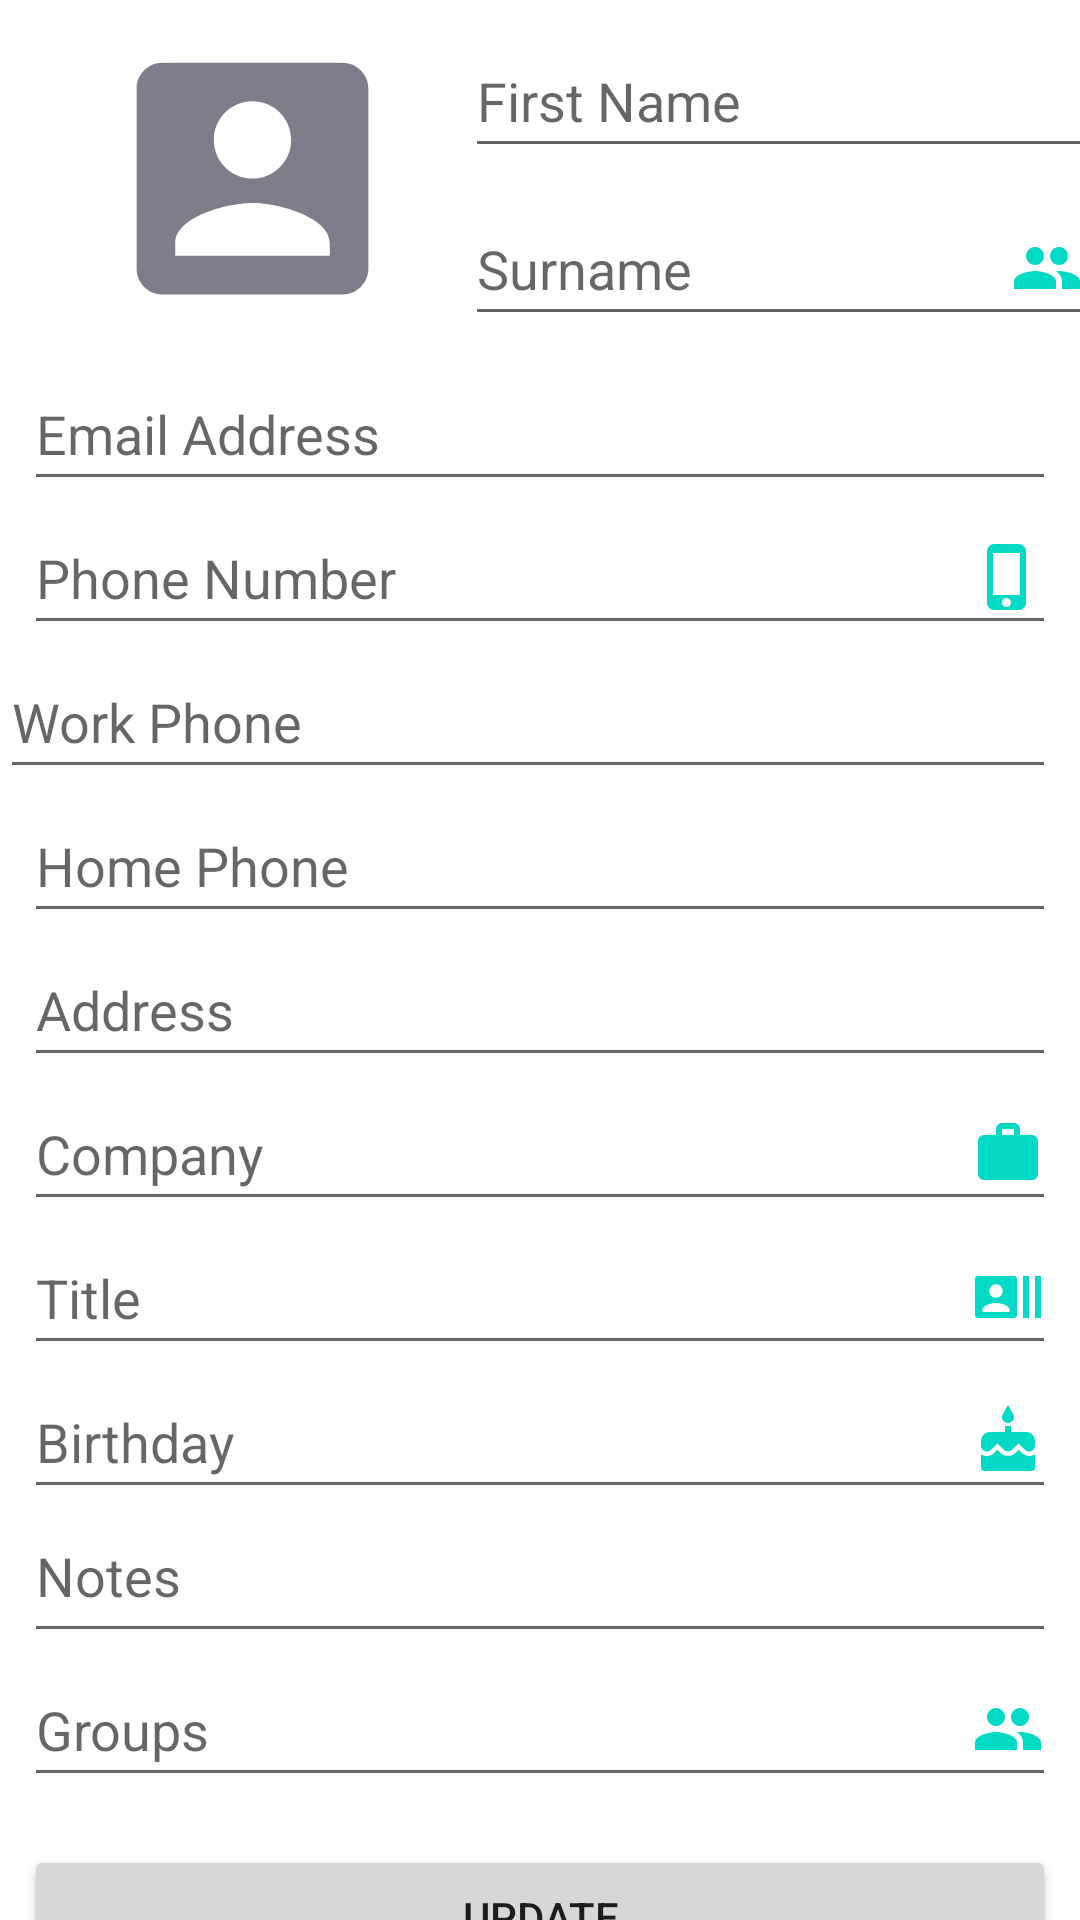

Produce the Android XML layout that renders to this screen, including the resource entries it uses.
<!-- AndroidManifest.xml: application theme Theme.TMDContactsApp -->
<!-- res/layout/activity_updating_contact.xml -->
<?xml version="1.0" encoding="utf-8"?>
<layout xmlns:tools="http://schemas.android.com/tools"
    xmlns:android="http://schemas.android.com/apk/res/android"
    xmlns:app="http://schemas.android.com/apk/res-auto">

    <androidx.core.widget.NestedScrollView
        android:layout_width="match_parent"
        android:layout_height="match_parent">
<androidx.constraintlayout.widget.ConstraintLayout
    android:layout_width="match_parent"
    android:layout_height="match_parent"
    tools:context=".UpdatingContactActivity">

    <ImageView
        android:id="@+id/updatingContactPP"
        android:layout_width="152dp"
        android:layout_height="103dp"
        android:layout_marginStart="8dp"
        android:layout_marginTop="8dp"
        android:contentDescription="@string/loginAppLogoDescription"
        app:layout_constraintStart_toStartOf="parent"
        app:layout_constraintTop_toTopOf="parent"
        app:srcCompat="@drawable/ic_round_account_box_24" />

    <EditText
        android:id="@+id/updatingFirstName"
        android:layout_width="wrap_content"
        android:layout_height="wrap_content"
        android:layout_marginTop="8dp"
        android:drawableEnd="@drawable/ic_baseline_person_24"
        android:ems="10"
        android:hint="@string/registryFirstName"
        android:importantForAutofill="no"
        android:inputType="textPersonName"
        android:minHeight="48dp"
        app:layout_constraintEnd_toEndOf="parent"
        app:layout_constraintStart_toEndOf="@+id/updatingContactPP"
        app:layout_constraintTop_toTopOf="parent" />

    <EditText
        android:id="@+id/updatingSurname"
        android:layout_width="wrap_content"
        android:layout_height="wrap_content"
        android:layout_marginTop="8dp"
        android:drawableEnd="@drawable/ic_baseline_group_24"
        android:ems="10"
        android:hint="@string/registrySurname"
        android:importantForAutofill="no"
        android:inputType="textPersonName"
        android:minHeight="48dp"
        app:layout_constraintEnd_toEndOf="parent"
        app:layout_constraintStart_toEndOf="@+id/updatingContactPP"
        app:layout_constraintTop_toBottomOf="@+id/updatingFirstName" />

    <EditText
        android:id="@+id/updatingEmail"
        android:layout_width="match_parent"
        android:layout_height="wrap_content"
        android:layout_marginStart="8dp"
        android:layout_marginTop="8dp"
        android:layout_marginEnd="8dp"
        android:drawableEnd="@drawable/ic_baseline_email_24"
        android:ems="10"
        android:hint="@string/registryEmailAddress"
        android:importantForAutofill="no"

        android:inputType="textEmailAddress"
        android:minHeight="48dp"
        app:layout_constraintEnd_toEndOf="parent"
        app:layout_constraintStart_toStartOf="parent"
        app:layout_constraintTop_toBottomOf="@+id/updatingContactPP" />

    <EditText
        android:id="@+id/updatingPhone"
        android:layout_width="match_parent"
        android:layout_height="wrap_content"
        android:layout_marginStart="8dp"
        android:layout_marginEnd="8dp"
        android:drawableEnd="@drawable/ic_baseline_phone_iphone_24"
        android:ems="10"
        android:hint="@string/registryPhoneNumber"
        android:importantForAutofill="no"
        android:inputType="phone"
        android:minHeight="48dp"
        app:layout_constraintEnd_toEndOf="parent"
        app:layout_constraintStart_toStartOf="parent"
        app:layout_constraintTop_toBottomOf="@+id/updatingEmail" />

    <EditText
        android:id="@+id/updatingWorkPhone"
        android:layout_width="match_parent"
        android:layout_height="wrap_content"
        android:layout_marginEnd="8dp"
        android:drawableEnd="@drawable/ic_baseline_local_phone_24"
        android:ems="10"
        android:hint="@string/registryWorkPhone"
        android:importantForAutofill="no"
        android:inputType="phone"
        android:minHeight="48dp"
        app:layout_constraintEnd_toEndOf="parent"
        app:layout_constraintTop_toBottomOf="@+id/updatingPhone" />

    <EditText
        android:id="@+id/updatingHomePhone"
        android:layout_width="match_parent"
        android:layout_height="wrap_content"
        android:layout_marginStart="8dp"
        android:layout_marginEnd="8dp"
        android:drawableEnd="@drawable/ic_baseline_local_phone_24"
        android:ems="10"
        android:hint="@string/registryHomePhone"
        android:importantForAutofill="no"
        android:inputType="phone"
        android:minHeight="48dp"
        app:layout_constraintEnd_toEndOf="parent"
        app:layout_constraintStart_toStartOf="parent"
        app:layout_constraintTop_toBottomOf="@+id/updatingWorkPhone" />

    <EditText
        android:id="@+id/updatingAddress"
        android:layout_width="match_parent"
        android:layout_height="wrap_content"
        android:layout_marginStart="8dp"
        android:layout_marginEnd="8dp"
        android:drawableEnd="@drawable/ic_baseline_home_24"
        android:ems="10"
        android:hint="@string/registryAddress"
        android:importantForAutofill="no"
        android:inputType="textPostalAddress"
        android:minHeight="48dp"
        app:layout_constraintEnd_toEndOf="parent"
        app:layout_constraintStart_toStartOf="parent"
        app:layout_constraintTop_toBottomOf="@+id/updatingHomePhone" />

    <EditText
        android:id="@+id/updatingCompany"
        android:layout_width="match_parent"
        android:layout_height="wrap_content"
        android:layout_marginStart="8dp"
        android:layout_marginEnd="8dp"
        android:drawableEnd="@drawable/ic_baseline_work_24"
        android:ems="10"
        android:hint="@string/registryCompany"
        android:importantForAutofill="no"
        android:inputType="textPersonName"
        android:minHeight="48dp"
        app:layout_constraintEnd_toEndOf="parent"
        app:layout_constraintStart_toStartOf="parent"
        app:layout_constraintTop_toBottomOf="@+id/updatingAddress" />

    <EditText
        android:id="@+id/updatingWorkTitle"
        android:layout_width="match_parent"
        android:layout_height="wrap_content"
        android:layout_marginStart="8dp"
        android:layout_marginEnd="8dp"
        android:drawableEnd="@drawable/ic_baseline_recent_actors_24"
        android:ems="10"
        android:hint="@string/registryWorkTitle"
        android:importantForAutofill="no"
        android:inputType="textPersonName"
        android:minHeight="48dp"
        app:layout_constraintEnd_toEndOf="parent"
        app:layout_constraintStart_toStartOf="parent"
        app:layout_constraintTop_toBottomOf="@+id/updatingCompany" />

    <EditText
        android:id="@+id/updatingBirthday"
        android:layout_width="match_parent"
        android:layout_height="wrap_content"
        android:layout_marginStart="8dp"
        android:layout_marginEnd="8dp"
        android:drawableEnd="@drawable/ic_baseline_cake_24"
        android:hint="@string/registryBirthday"
        android:importantForAutofill="no"
        android:inputType="date"
        android:minHeight="48dp"
        app:layout_constraintEnd_toEndOf="parent"
        app:layout_constraintStart_toStartOf="parent"
        app:layout_constraintTop_toBottomOf="@+id/updatingWorkTitle" />

    <EditText
        android:id="@+id/updatingNotes"
        android:layout_width="match_parent"
        android:layout_height="wrap_content"
        android:layout_marginStart="8dp"
        android:layout_marginEnd="8dp"
        android:drawableEnd="@drawable/ic_baseline_notes_24"
        android:gravity="start|top"
        android:hint="@string/registryNotes"
        android:importantForAutofill="no"
        android:inputType="textMultiLine"
        android:minHeight="48dp"
        app:layout_constraintEnd_toEndOf="parent"
        app:layout_constraintStart_toStartOf="parent"
        app:layout_constraintTop_toBottomOf="@+id/updatingBirthday" />

    <Button
        android:id="@+id/updateButton"
        android:layout_width="match_parent"
        android:layout_height="wrap_content"
        android:layout_marginStart="8dp"
        android:layout_marginTop="16dp"
        android:layout_marginEnd="8dp"
        android:onClick="updateContact"
        android:text="@string/updateButton"
        app:layout_constraintEnd_toEndOf="parent"
        app:layout_constraintHorizontal_bias="0.0"
        app:layout_constraintStart_toStartOf="parent"
        app:layout_constraintTop_toBottomOf="@+id/updateContactGroup" />

    <EditText
        android:id="@+id/updateContactGroup"
        android:layout_width="0dp"
        android:layout_height="wrap_content"
        android:layout_marginStart="8dp"
        android:layout_marginEnd="8dp"
        android:autofillHints="@string/addContactGroupAutoFill"
        android:clickable="false"
        android:drawableEnd="@drawable/ic_baseline_group_24"
        android:hint="@string/addContactGroup"
        android:inputType="text"
        android:minHeight="48dp"
        app:layout_constraintEnd_toEndOf="parent"
        app:layout_constraintStart_toStartOf="parent"
        app:layout_constraintTop_toBottomOf="@+id/updatingNotes" />

</androidx.constraintlayout.widget.ConstraintLayout>
    </androidx.core.widget.NestedScrollView>
</layout>
<!-- resources referenced by this layout -->
<resources>
  <!-- drawable ic_baseline_phone_iphone_24 (drawable) -->
  <vector android:height="24dp" android:tint="#03DAC5"
      android:viewportHeight="24" android:viewportWidth="24"
      android:width="24dp" xmlns:android="http://schemas.android.com/apk/res/android">
      <path android:fillColor="@android:color/white" android:pathData="M15.5,1h-8C6.12,1 5,2.12 5,3.5v17C5,21.88 6.12,23 7.5,23h8c1.38,0 2.5,-1.12 2.5,-2.5v-17C18,2.12 16.88,1 15.5,1zM11.5,22c-0.83,0 -1.5,-0.67 -1.5,-1.5s0.67,-1.5 1.5,-1.5 1.5,0.67 1.5,1.5 -0.67,1.5 -1.5,1.5zM16,18L7,18L7,4h9v14z"/>
  </vector>
  <!-- drawable ic_baseline_recent_actors_24 (drawable) -->
  <vector android:height="24dp" android:tint="#03DAC5"
      android:viewportHeight="24" android:viewportWidth="24"
      android:width="24dp" xmlns:android="http://schemas.android.com/apk/res/android">
      <path android:fillColor="@android:color/white" android:pathData="M21,5v14h2L23,5h-2zM17,19h2L19,5h-2v14zM14,5L2,5c-0.55,0 -1,0.45 -1,1v12c0,0.55 0.45,1 1,1h12c0.55,0 1,-0.45 1,-1L15,6c0,-0.55 -0.45,-1 -1,-1zM8,7.75c1.24,0 2.25,1.01 2.25,2.25S9.24,12.25 8,12.25 5.75,11.24 5.75,10 6.76,7.75 8,7.75zM12.5,17h-9v-0.75c0,-1.5 3,-2.25 4.5,-2.25s4.5,0.75 4.5,2.25L12.5,17z"/>
  </vector>
  <!-- drawable ic_baseline_work_24 (drawable) -->
  <vector android:height="24dp" android:tint="#03DAC5"
      android:viewportHeight="24" android:viewportWidth="24"
      android:width="24dp" xmlns:android="http://schemas.android.com/apk/res/android">
      <path android:fillColor="@android:color/white" android:pathData="M20,6h-4L16,4c0,-1.11 -0.89,-2 -2,-2h-4c-1.11,0 -2,0.89 -2,2v2L4,6c-1.11,0 -1.99,0.89 -1.99,2L2,19c0,1.11 0.89,2 2,2h16c1.11,0 2,-0.89 2,-2L22,8c0,-1.11 -0.89,-2 -2,-2zM14,6h-4L10,4h4v2z"/>
  </vector>
  <!-- drawable ic_round_account_box_24 (drawable) -->
  <vector android:height="24dp" android:tint="#7C7F8A"
      android:viewportHeight="24" android:viewportWidth="24"
      android:width="24dp" xmlns:android="http://schemas.android.com/apk/res/android">
      <path android:fillColor="@android:color/white" android:pathData="M3,5v14c0,1.1 0.89,2 2,2h14c1.1,0 2,-0.9 2,-2L21,5c0,-1.1 -0.9,-2 -2,-2L5,3c-1.11,0 -2,0.9 -2,2zM15,9c0,1.66 -1.34,3 -3,3s-3,-1.34 -3,-3 1.34,-3 3,-3 3,1.34 3,3zM6,17c0,-2 4,-3.1 6,-3.1s6,1.1 6,3.1v1L6,18v-1z"/>
  </vector>
  <string name="addContactGroup">Groups</string>
  <string name="addContactGroupAutoFill">None</string>
  <string name="loginAppLogoDescription">Application Logo</string>
  <string name="registryAddress">Address</string>
  <string name="registryBirthday">Birthday</string>
  <string name="registryCompany">Company</string>
  <string name="registryEmailAddress">Email Address</string>
  <string name="registryFirstName">First Name</string>
  <string name="registryHomePhone">Home Phone</string>
  <string name="registryNotes">Notes</string>
  <string name="registryPhoneNumber">Phone Number</string>
  <string name="registrySurname">Surname</string>
  <string name="registryWorkPhone">Work Phone</string>
  <string name="registryWorkTitle">Title</string>
  <string name="updateButton">UPDATE</string>
  <style name="AppTextField" parent="Widget.MaterialComponents.TextInputLayout.OutlinedBox">
          <item name="boxBackgroundColor">@android:color/white</item>
      </style>
  <style name="ShapeAppearance.App.SmallComponent" parent="ShapeAppearance.MaterialComponents.SmallComponent">
          <item name="cornerFamily">rounded</item>
          <item name="cornerSize">30dp</item>
      </style>
</resources>
